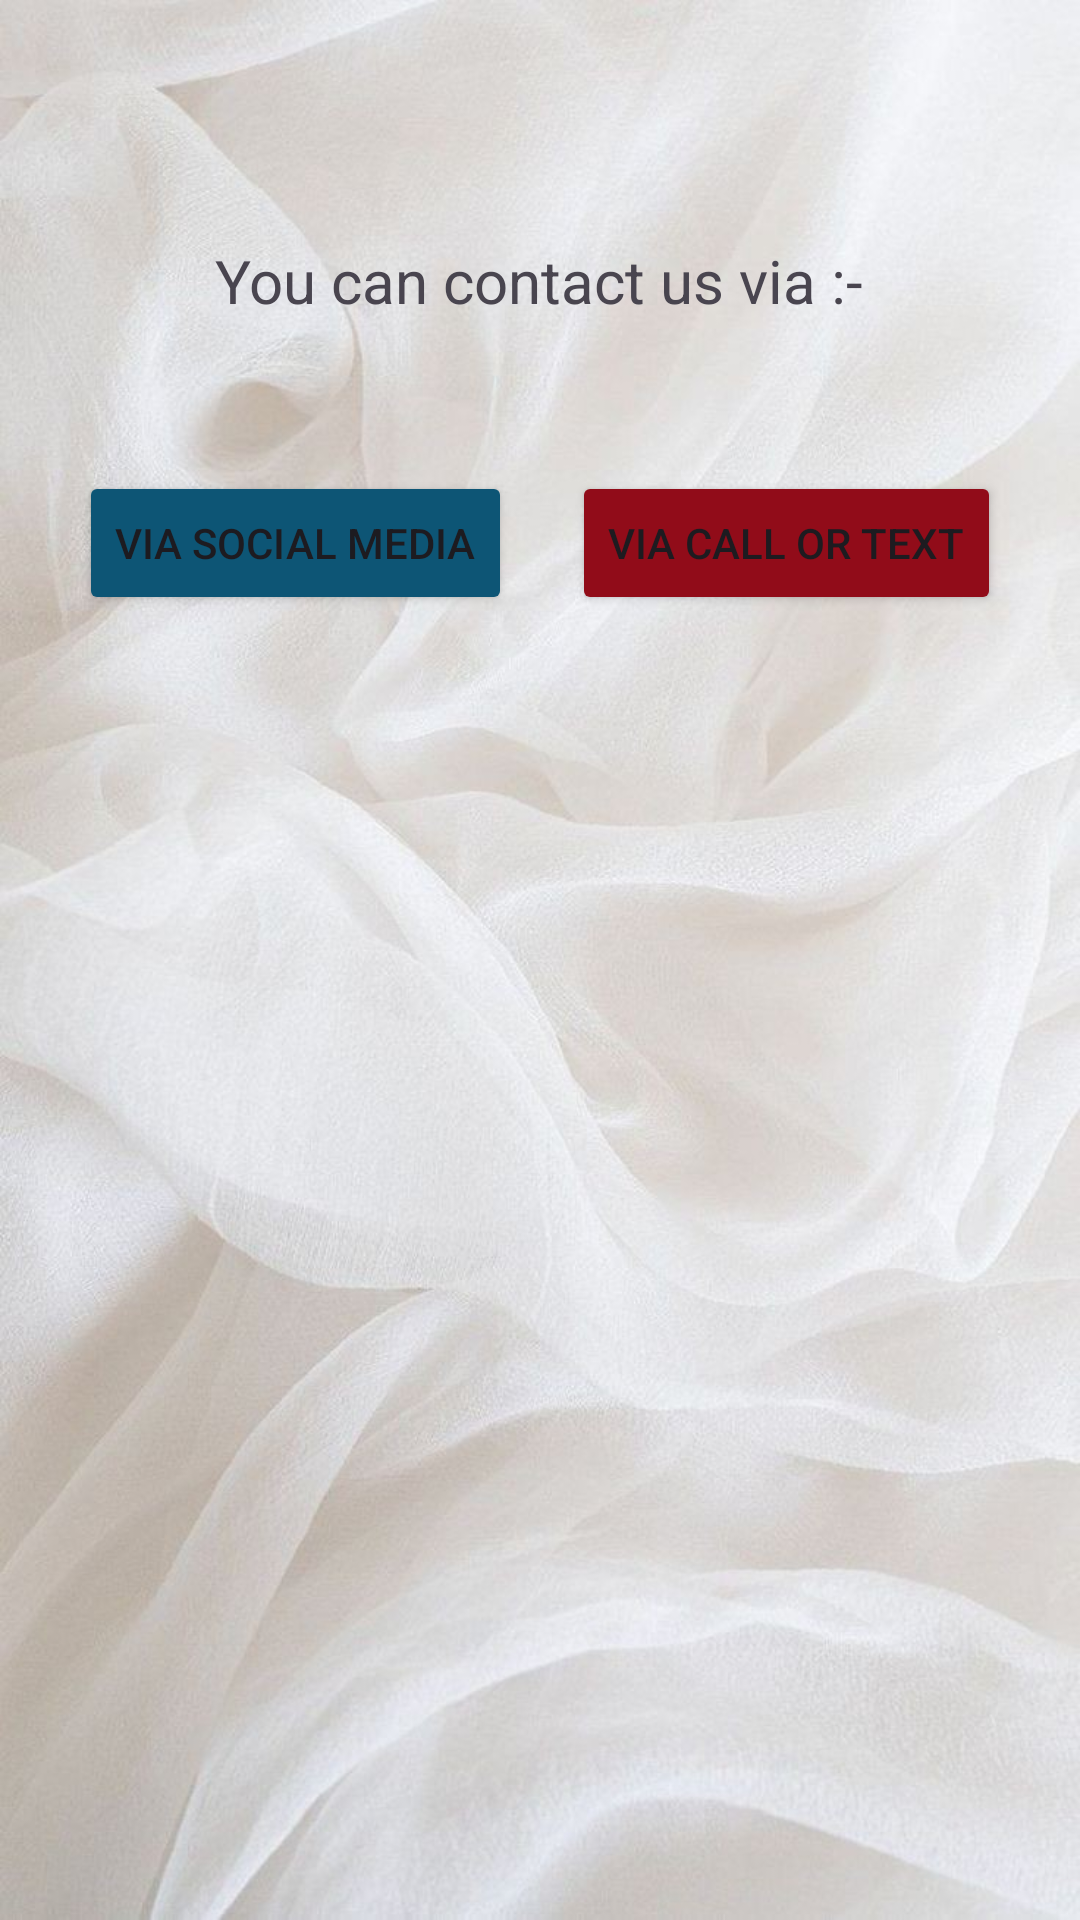

Produce the Android XML layout that renders to this screen, including the resource entries it uses.
<!-- AndroidManifest.xml: application theme Theme.WMDesigns -->
<!-- res/layout/fragment_contact_us.xml -->
<?xml version="1.0" encoding="utf-8"?>
<FrameLayout xmlns:android="http://schemas.android.com/apk/res/android"
    xmlns:tools="http://schemas.android.com/tools"
    android:layout_width="match_parent"
    android:layout_height="match_parent"
    android:background="@drawable/background"
    tools:context="com.example.wmdesigns.fragments.ContactUsFragment">

    <androidx.appcompat.widget.LinearLayoutCompat
        android:layout_width="match_parent"
        android:layout_height="match_parent"
        android:orientation="vertical"
        >

        <LinearLayout
            android:layout_width="wrap_content"
            android:layout_height="wrap_content"
            android:orientation="vertical"
            android:layout_gravity="center">
            <TextView
                android:layout_width="wrap_content"
                android:layout_height="wrap_content"
                android:layout_gravity="center"
                android:text="You can contact us via :-"
                android:layout_marginTop="80dp"
                android:layout_marginBottom="50dp"
                android:textSize="20dp"/>
            <LinearLayout
                android:layout_width="wrap_content"
                android:layout_height="wrap_content"
                android:orientation="horizontal">
                <Button
                    android:layout_width="wrap_content"
                    android:layout_height="wrap_content"
                    android:backgroundTint="#0D5575"
                    android:text="via Social Media"
                    android:layout_marginRight="20dp"
                    android:id="@+id/happy"/>
                <Button
                    android:layout_width="wrap_content"
                    android:layout_height="wrap_content"
                    android:backgroundTint="#910C19"
                    android:text="via Call or Text"
                    android:id="@+id/angry"/>
            </LinearLayout>
        </LinearLayout>
        <FrameLayout
            android:id="@+id/fragmentContainer"
            android:layout_width="match_parent"
            android:layout_height="0dp"
            android:layout_weight="1"/>
    </androidx.appcompat.widget.LinearLayoutCompat>

</FrameLayout>
<!-- resources referenced by this layout -->
<resources>
  <!-- drawable background: jpg bitmap (drawable, 101384 bytes) -->
  <style name="Theme.WMDesigns" parent="Base.Theme.WMDesigns" />
  <style name="Base.Theme.WMDesigns" parent="Theme.Material3.DayNight.NoActionBar">
          
          
      </style>
</resources>
